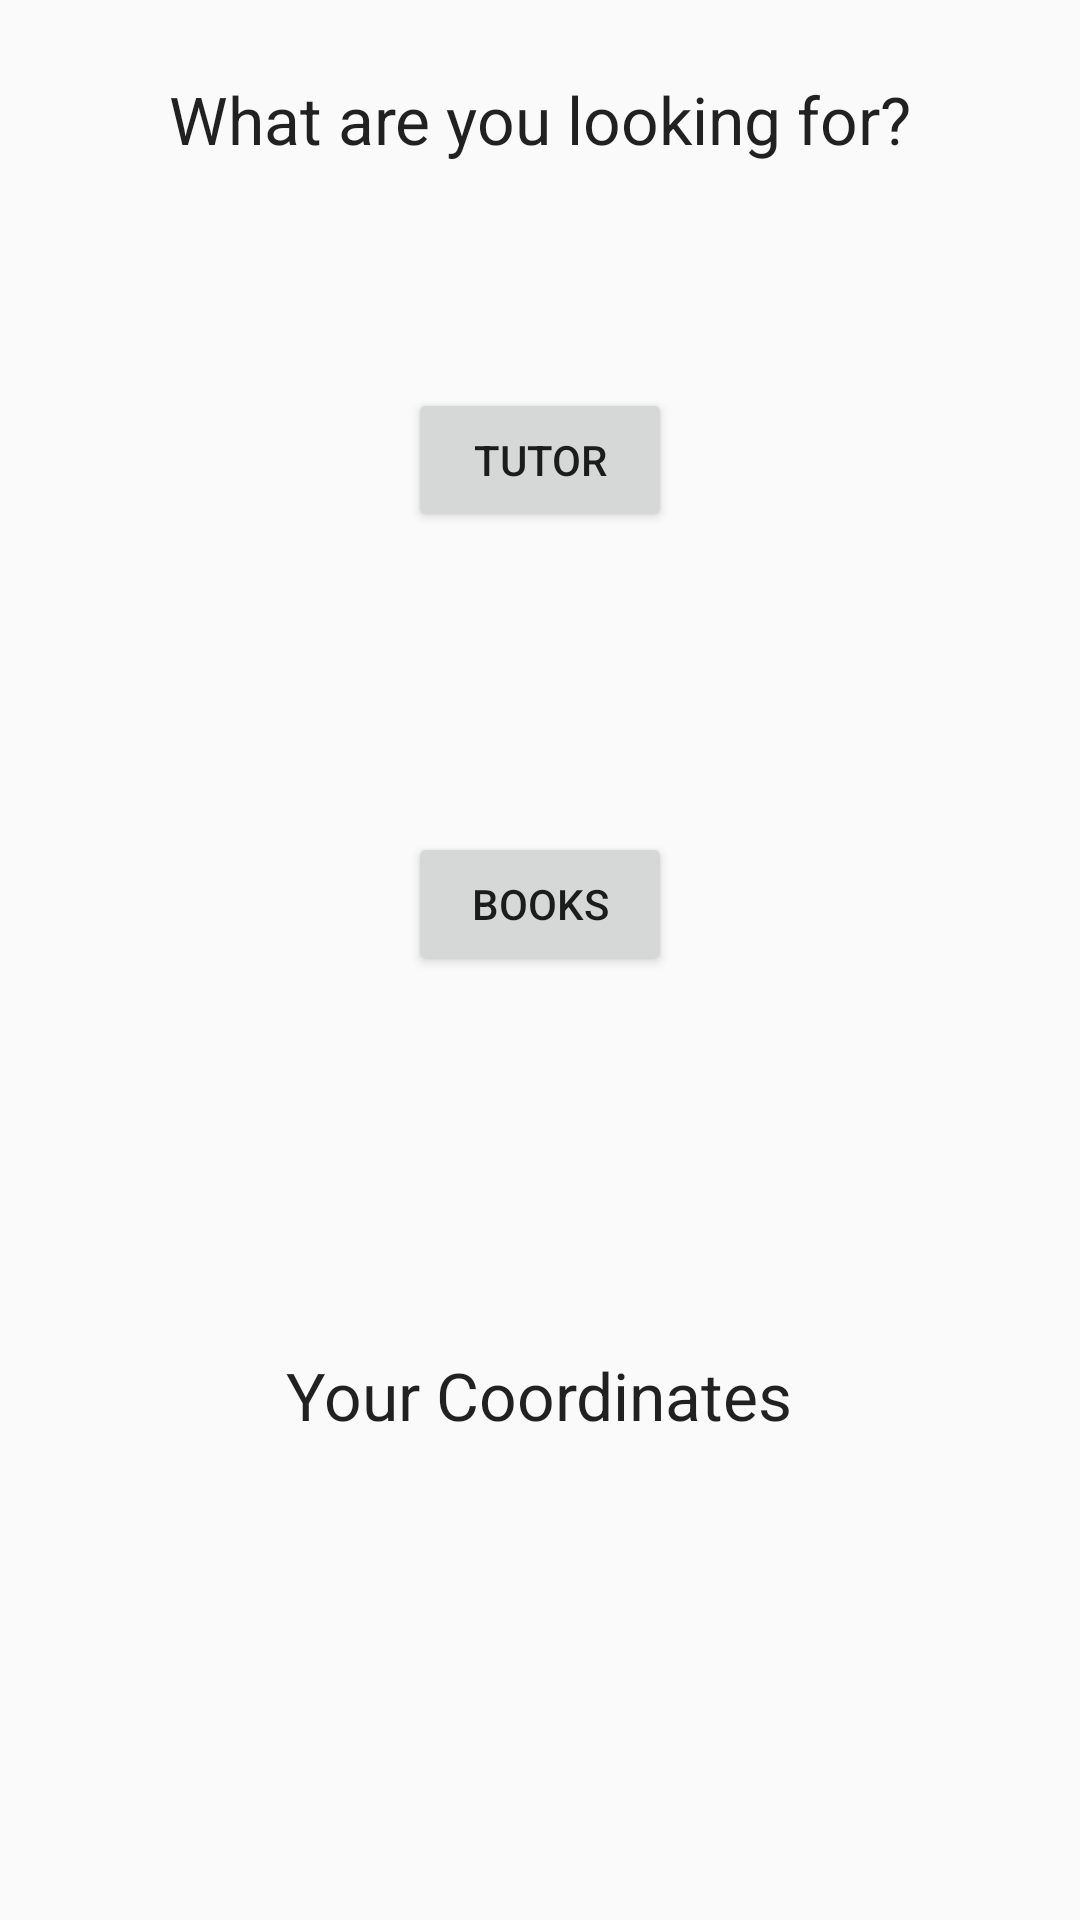

This screen was rendered from an Android layout file. Write that file and the resources it references.
<!-- AndroidManifest.xml: application theme AppTheme -->
<!-- res/layout/activity_page2.xml -->
<ScrollView
    android:layout_width="fill_parent"
    android:layout_height="fill_parent"
    xmlns:android="http://schemas.android.com/apk/res/android">
<RelativeLayout xmlns:android="http://schemas.android.com/apk/res/android"
    xmlns:tools="http://schemas.android.com/tools" android:layout_width="match_parent"
    android:layout_height="match_parent" android:paddingLeft="@dimen/activity_horizontal_margin"
    android:paddingRight="@dimen/activity_horizontal_margin"
    android:paddingTop="@dimen/activity_vertical_margin"
    android:paddingBottom="@dimen/activity_vertical_margin"
    tools:context="com.example.helloworld.tutorfinder.page2">

    <TextView
        android:layout_width="wrap_content"
        android:layout_height="wrap_content"
        android:layout_marginTop="25dp"
        android:textAppearance="?android:attr/textAppearanceLarge"
        android:text="What are you looking for?"
        android:layout_centerHorizontal="true"
        android:id="@+id/t1" />

    <Button
        android:layout_width="wrap_content"
        android:layout_height="wrap_content"
        android:text="Tutor"
        android:layout_marginTop="75dp"
        android:layout_centerHorizontal="true"
        android:layout_below="@+id/t1"
        android:id="@+id/b1" />

    <Button
        android:layout_width="wrap_content"
        android:layout_height="wrap_content"
        android:text="Books"
        android:layout_marginTop="100dp"
        android:layout_centerHorizontal="true"
        android:layout_below="@+id/b1"
        android:id="@+id/b2" />

    <TextView
        android:layout_width="wrap_content"
        android:layout_height="wrap_content"
        android:textAppearance="?android:attr/textAppearanceLarge"
        android:text="Your Coordinates"
        android:id="@+id/t2"
        android:layout_marginTop="125dp"
        android:layout_below="@+id/b2"
        android:layout_centerHorizontal="true" />

</RelativeLayout>
</ScrollView>
<!-- resources referenced by this layout -->
<resources>
  <style name="AppTheme" parent="Theme.AppCompat.Light.DarkActionBar">
          
      </style>
</resources>
